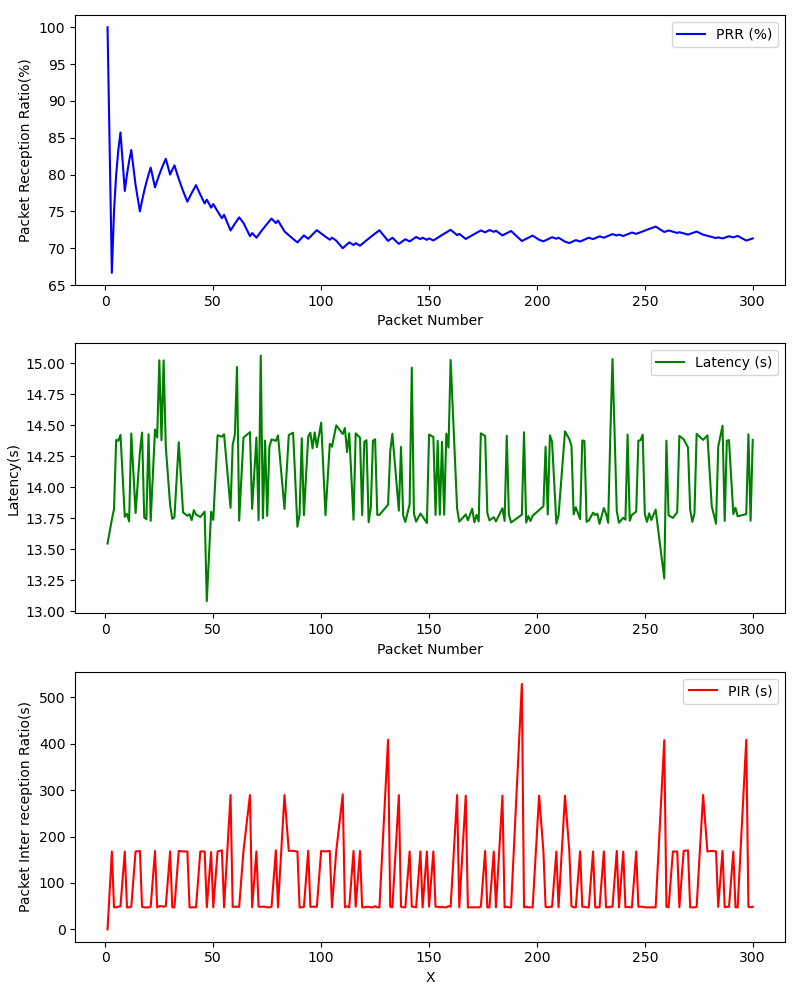

The data file committed next to this chart (first rows):
, Timestamp, Packet Number, PRR (%), Latency (ms), PIR (ms), S_Lat, S_Lon, S_Timestamp, S_Alt, S_Speed, R_Lat, R_Lon, R_Timestamp, R_Alt, R_Speed
0, 1709320269, 1, 100.0, 13.55, 0.0, , , , , , , , , , 
1, 1709320271, 3, 66.67, 13.74, 167.7, , , , , , , , , , 
2, 1709320272, 4, 75.0, 13.82, 47.68, , , , , , , , , , 
3, 1709320272, 5, 80.0, 14.38, 47.49, , , , , , , , , , 
4, 1709320273, 6, 83.33, 14.37, 48.8, , , , , , , , , , 
5, 1709320273, 7, 85.71, 14.42, 50.21, , , , , , , , , , 
6, 1709320275, 9, 77.78, 13.76, 167.7, , , , , , , , , , 
7, 1709320275, 10, 80.0, 13.79, 47.47, , , , , , , , , , 
8, 1709320276, 11, 81.82, 13.72, 47.63, , , , , , , , , , 
9, 1709320276, 12, 83.33, 14.43, 48.91, , , , , , , , , , 
10, 1709320278, 14, 78.57, 13.79, 167.7, , , , , , , , , , 
11, 1709320280, 16, 75.0, 14.28, 168.8, , , , , , , , , , 
12, 1709320280, 17, 76.47, 14.44, 48.89, , , , , , , , , , 
13, 1709320280, 18, 77.78, 13.76, 47.5, , , , , , , , , , 
14, 1709320281, 19, 78.95, 13.74, 47.59, , , , , , , , , , 
15, 1709320281, 20, 80.0, 14.43, 47.5, , , , , , , , , , 
16, 1709320282, 21, 80.95, 13.73, 48.92, , , , , , , , , , 
17, 1709320284, 23, 78.26, 14.46, 169, , , , , , , , , , 
18, 1709320284, 24, 79.17, 14.4, 47.61, , , , , , , , , , 
19, 1709320285, 25, 80.0, 15.02, 49.97, , , , , , , , , , 
20, 1709320285, 26, 80.77, 14.38, 50.22, , , , , , , , , , 
21, 1709320286, 27, 81.48, 15.02, 48.78, , , , , , , , , , 
22, 1709320286, 28, 82.14, 14.32, 49.98, , , , , , , , , , 
23, 1709320288, 30, 80.0, 13.86, 167.8, , , , , , , , , , 
24, 1709320288, 31, 80.65, 13.74, 47.6, , , , , , , , , , 
25, 1709320289, 32, 81.25, 13.76, 47.57, , , , , , , , , , 
26, 1709320290, 34, 79.41, 14.36, 168.9, , , , , , , , , , 
27, 1709320292, 36, 77.78, 13.8, 167.8, , , , , , , , , , 
28, 1709320294, 38, 76.32, 13.77, 167.7, , , , , , , , , , 
29, 1709320294, 39, 76.92, 13.78, 47.59, , , , , , , , , , 
30, 1709320295, 40, 77.5, 13.73, 47.48, , , , , , , , , , 
31, 1709320295, 41, 78.05, 13.81, 47.71, , , , , , , , , , 
32, 1709320296, 42, 78.57, 13.78, 47.49, , , , , , , , , , 
33, 1709320297, 44, 77.27, 13.76, 167.8, , , , , , , , , , 
34, 1709320299, 46, 76.09, 13.8, 167.8, , , , , , , , , , 
35, 1709320299, 47, 76.6, 13.08, 47.5, , , , , , , , , , 
36, 1709320301, 49, 75.51, 13.8, 166.4, , , , , , , , , , 
37, 1709320302, 50, 76.0, 13.74, 47.61, , , , , , , , , , 
38, 1709320303, 52, 75.0, 14.42, 167.7, , , , , , , , , , 
39, 1709320305, 54, 74.07, 14.41, 170.3, , , , , , , , , , 
40, 1709320305, 55, 74.55, 14.43, 47.66, , , , , , , , , , 
41, 1709320308, 58, 72.41, 13.83, 289.3, , , , , , , , , , 
42, 1709320309, 59, 72.88, 14.34, 48.67, , , , , , , , , , 
43, 1709320309, 60, 73.33, 14.42, 48.88, , , , , , , , , , 
44, 1709320310, 61, 73.77, 14.97, 48.74, , , , , , , , , , 
45, 1709320310, 62, 74.19, 13.73, 48.74, , , , , , , , , , 
46, 1709320312, 64, 73.44, 14.4, 169, , , , , , , , , , 
47, 1709320315, 67, 71.64, 14.44, 289.2, , , , , , , , , , 
48, 1709320315, 68, 72.06, 13.83, 47.5, , , , , , , , , , 
49, 1709320317, 70, 71.43, 14.4, 167.9, , , , , , , , , , 
50, 1709320318, 71, 71.83, 13.73, 48.82, , , , , , , , , , 
51, 1709320318, 72, 72.22, 15.06, 48.79, , , , , , , , , , 
52, 1709320319, 73, 72.6, 13.75, 48.77, , , , , , , , , , 
53, 1709320319, 74, 72.97, 14.38, 48.94, , , , , , , , , , 
54, 1709320319, 75, 73.33, 13.77, 47.55, , , , , , , , , , 
55, 1709320320, 76, 73.68, 14.32, 47.52, , , , , , , , , , 
56, 1709320320, 77, 74.03, 14.38, 48.72, , , , , , , , , , 
57, 1709320322, 79, 73.42, 14.37, 170.2, , , , , , , , , , 
58, 1709320323, 80, 73.75, 14.42, 47.62, , , , , , , , , , 
59, 1709320326, 83, 72.29, 13.82, 289.1, , , , , , , , , , 
... 154 more rows
